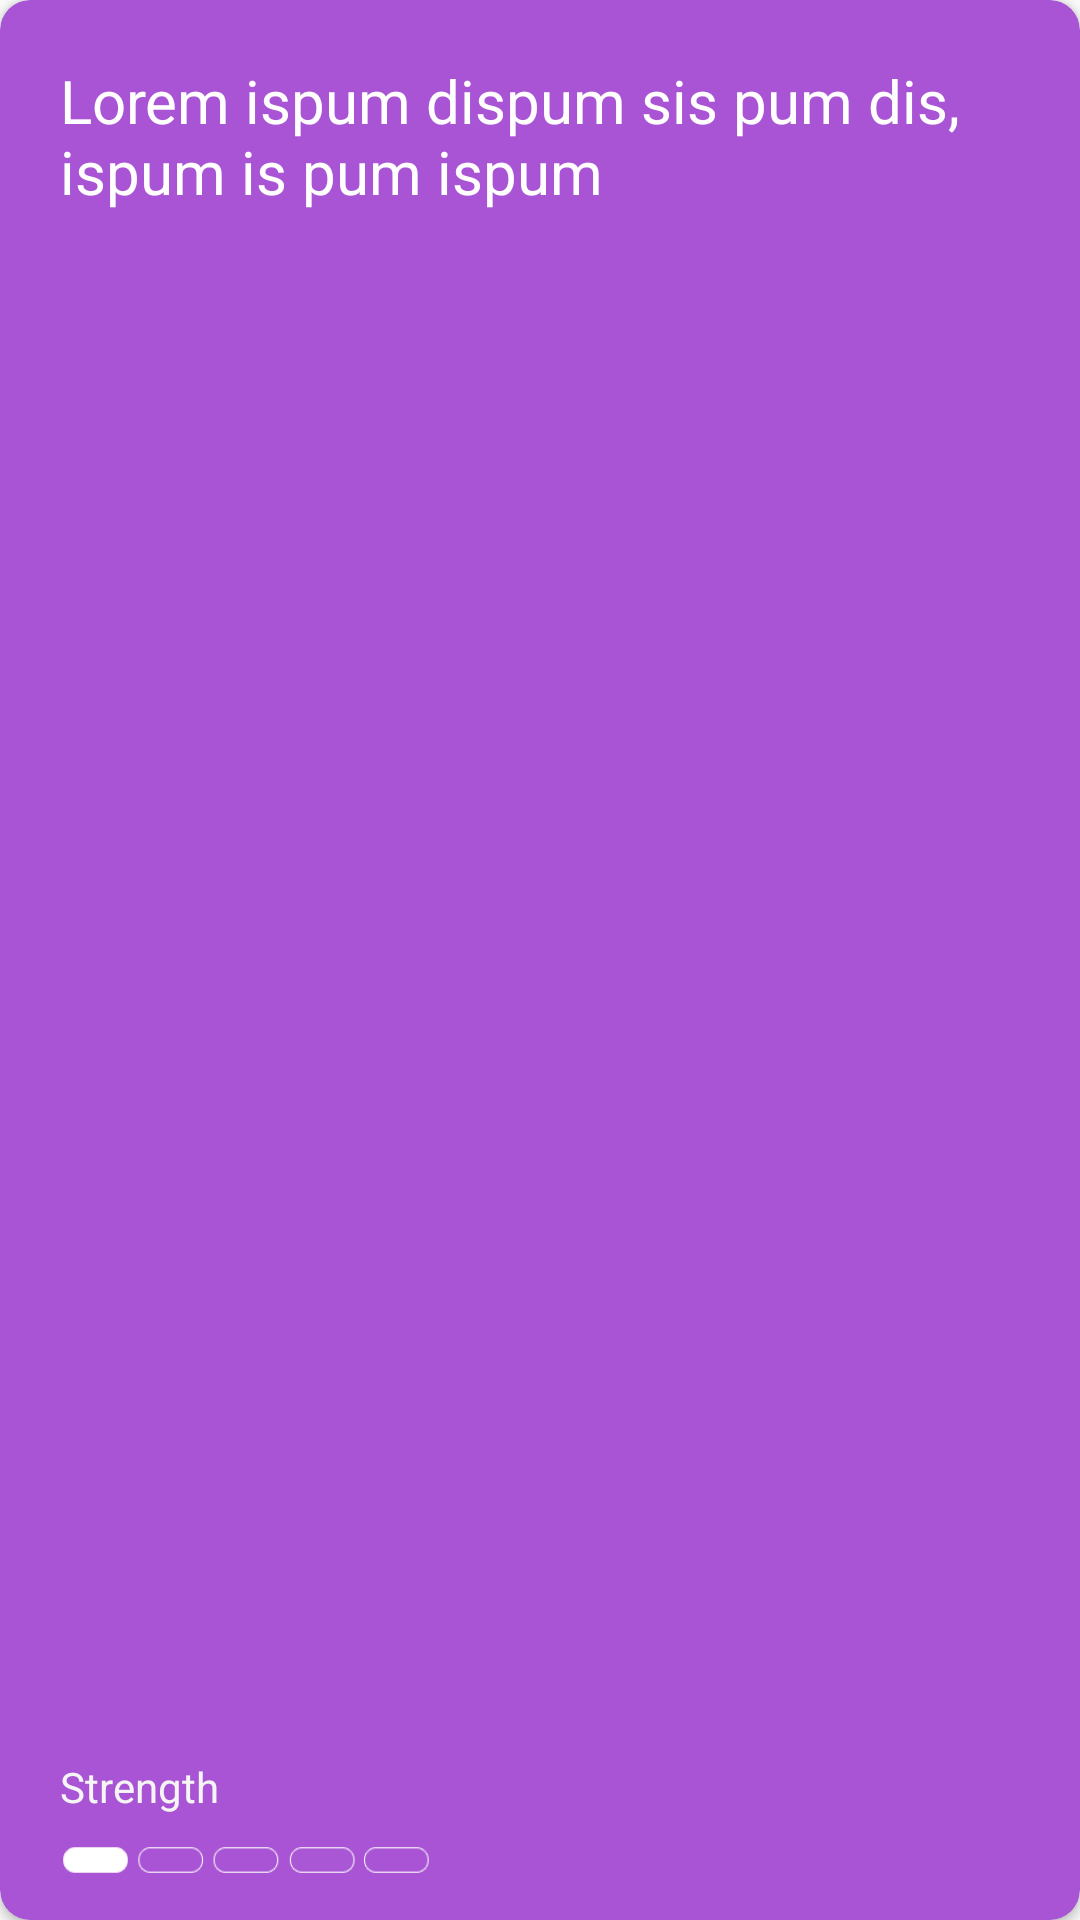

Write the Android layout XML for this screen, with the resource values it uses.
<!-- AndroidManifest.xml: application theme AppTheme.NoActionBar -->
<!-- res/layout/activity_list_card3.xml -->
<?xml version="1.0" encoding="utf-8"?>
<android.support.v7.widget.CardView xmlns:android="http://schemas.android.com/apk/res/android"
    xmlns:app="http://schemas.android.com/apk/res-auto"
    android:orientation="vertical"
    android:layout_width="match_parent"
    android:layout_height="@dimen/one_fifty"
    app:cardCornerRadius="@dimen/ten"
    android:layout_marginTop="@dimen/five"
    android:layout_marginLeft="@dimen/five"
    android:layout_marginRight="@dimen/five"
    app:cardBackgroundColor="@color/first_color"
    android:id="@+id/activities_cardLayout"
    >


    <RelativeLayout
        android:layout_width="match_parent"
        android:layout_height="match_parent"
        >

        <TextView
            android:layout_width="wrap_content"
            android:layout_height="wrap_content"
            android:layout_marginTop="@dimen/twenty"
            android:layout_marginLeft="@dimen/twenty"
            android:layout_marginRight="@dimen/twenty"
            android:textSize="20sp"
            android:textColor="@color/white"

            android:text="Lorem ispum dispum sis pum dis, ispum is pum ispum"
            android:id="@+id/description"

            />

            <TextView
                android:layout_width="wrap_content"
                android:layout_height="wrap_content"
                android:layout_alignParentBottom="true"
                android:paddingBottom="@dimen/thirty_five"
                android:text="Strength"
                android:layout_marginLeft="@dimen/twenty"
                android:textColor="@color/app_white_smoke"

                />

        <ImageView
            android:layout_width="@dimen/one_twenty_five"
            android:layout_height="@dimen/ten"
            android:layout_alignParentBottom="true"
            android:layout_marginBottom="@dimen/fifteen"
            android:layout_marginLeft="@dimen/twenty"
            android:src="@drawable/scoreview1"
            android:id="@+id/scoreview"
            android:scaleType="fitXY"

            />


        <ImageView
            android:layout_width="@dimen/thirty"
            android:layout_height="@dimen/thirty"
            android:layout_alignParentBottom="true"
            android:layout_alignParentRight="true"
            android:layout_marginBottom="@dimen/ten"
            android:layout_marginRight="@dimen/ten"
            android:src="@drawable/ic_delete_white_24dp"
            android:id="@+id/deleteActivity"


            />






    </RelativeLayout>


</android.support.v7.widget.CardView>
<!-- resources referenced by this layout -->
<resources>
  <color name="app_white_smoke">#F5F5F5</color>
  <color name="first_color">#a854d4</color>
  <color name="white">#ffffff</color>
  <dimen name="fifteen">15dp</dimen>
  <dimen name="five">5dp</dimen>
  <dimen name="one_fifty">150dp</dimen>
  <dimen name="one_twenty_five">125dp</dimen>
  <dimen name="ten">10dp</dimen>
  <dimen name="thirty">30dp</dimen>
  <dimen name="thirty_five">35dp</dimen>
  <dimen name="twenty">20dp</dimen>
  <!-- drawable scoreview1: png bitmap (drawable, 3832 bytes) -->
  <style name="AppTheme.NoActionBar">
          <item name="windowActionBar">false</item>
          <item name="windowNoTitle">true</item>
  
      </style>
</resources>
